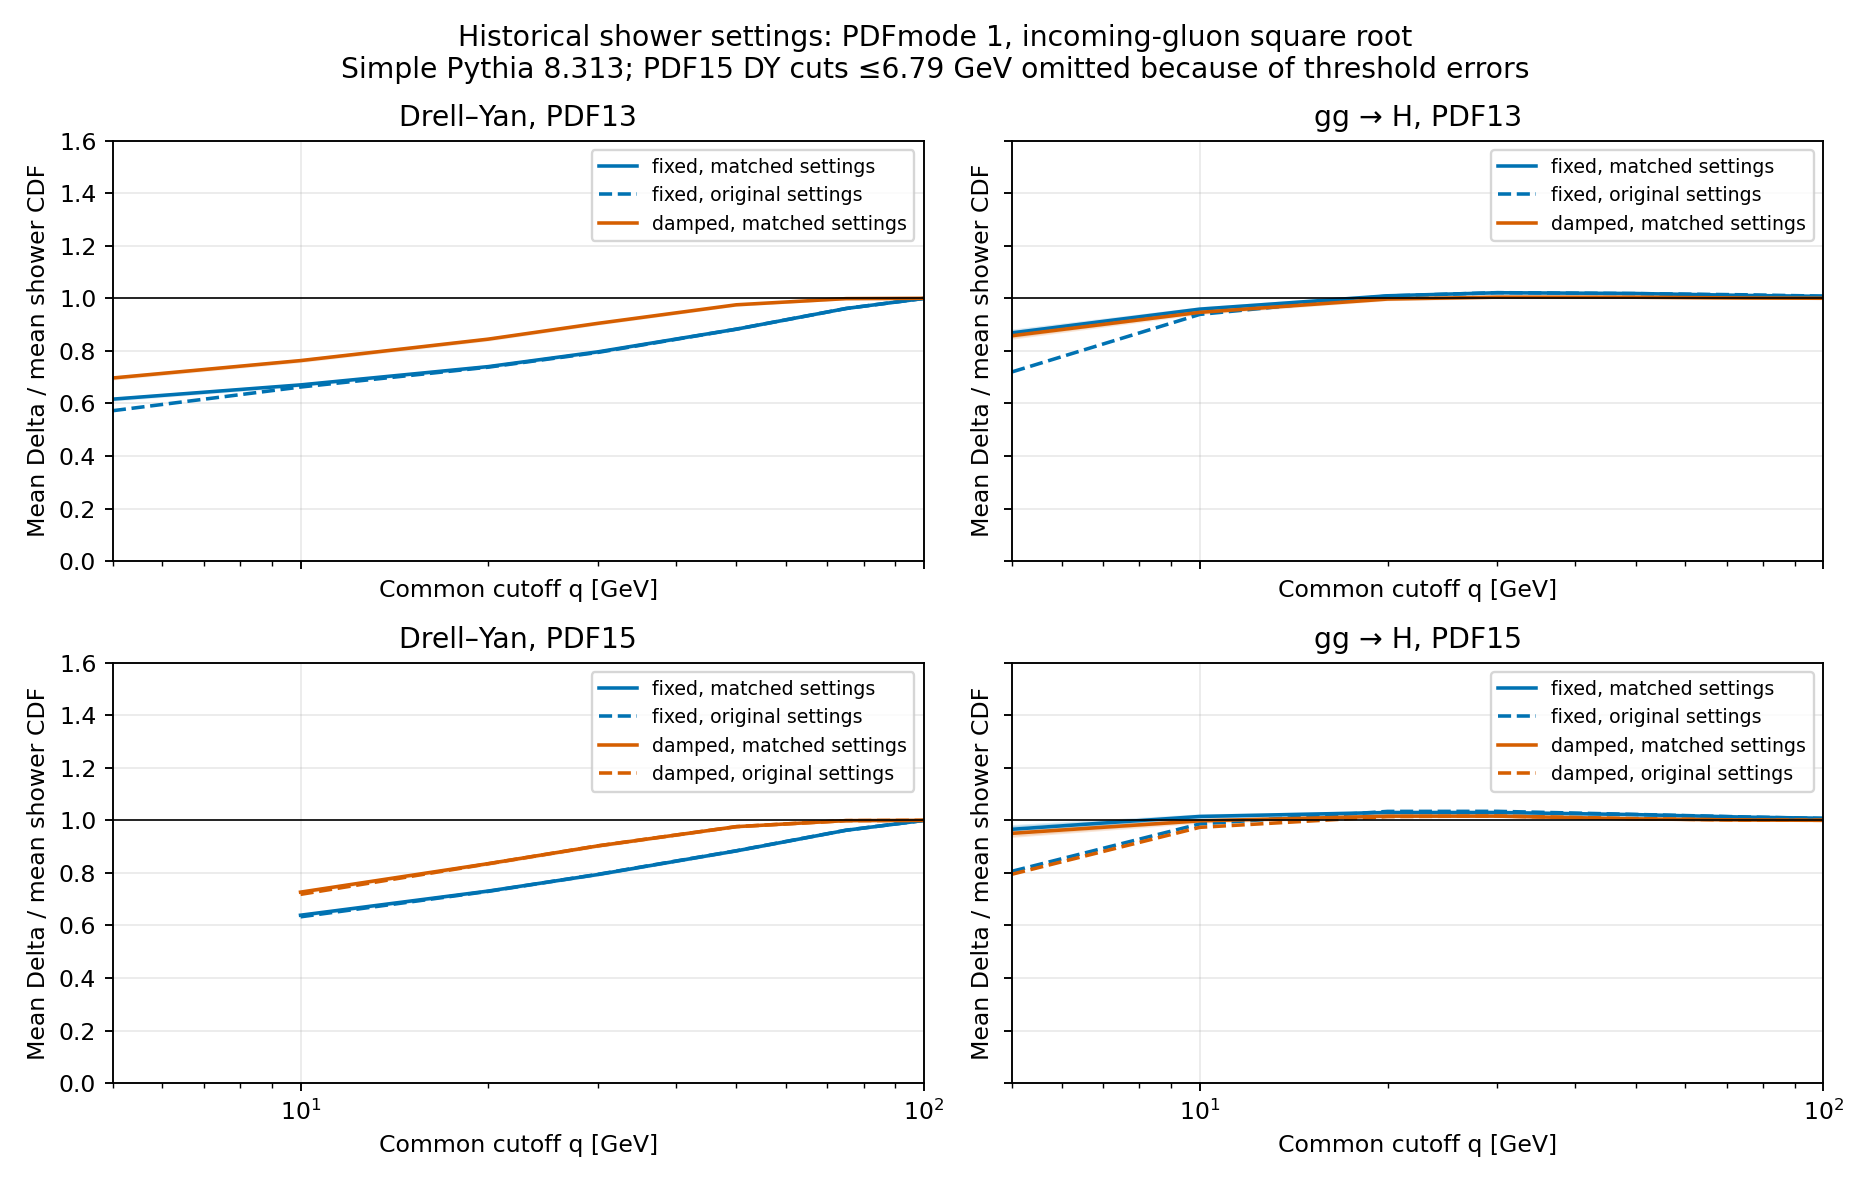

Source data for this figure (header and first rows):
pdf, sample, table, cut_kind, cut_value, born, delta, shower_before, shower_after, ratio_before, ratio_after, ratio_before_se, ratio_after_se, ratio_change, ratio_change_se, shower_change, shower_change_se, threshold_qualified_born, undefined_born
13, dy_fixed, default, GeV, 2.0, 1000, 0.02275, 0.07948, 0.04133, 0.2863, 0.5505, 0.002249, 0.005397, 0.2642, 0.005595, -0.03815, 0.0008144, 0, 0
13, dy_fixed, PDFmode0, GeV, 2.0, 1000, 0.02914, 0.07948, 0.04133, , 0.705, , 0.0075, , , -0.03815, 0.0008144, 0, 0
13, dy_fixed, PDFmode0_root, GeV, 2.0, 1000, 0.02914, 0.07948, 0.04133, , 0.705, , 0.0075, , , -0.03815, 0.0008144, 0, 0
13, dy_fixed, PDFmode2, GeV, 2.0, 1000, 0.02764, 0.07948, 0.04133, 0.3478, 0.6688, 0.002689, 0.006495, 0.321, 0.006785, -0.03815, 0.0008144, 0, 0
13, dy_fixed, PDFmode2_root, GeV, 2.0, 1000, 0.02764, 0.07948, 0.04133, 0.3478, 0.6688, 0.002689, 0.006495, 0.321, 0.006785, -0.03815, 0.0008144, 0, 0
13, dy_fixed, PDFmode1, GeV, 2.0, 1000, 0.02268, 0.07948, 0.04133, 0.2854, 0.5488, 0.002242, 0.005371, 0.2634, 0.005573, -0.03815, 0.0008144, 0, 0
13, dy_fixed, PDFmode1_root, GeV, 2.0, 1000, 0.02268, 0.07948, 0.04133, 0.2854, 0.5488, 0.002242, 0.005371, 0.2634, 0.005573, -0.03815, 0.0008144, 0, 0
13, dy_fixed, default, GeV, 3.0, 1000, 0.06552, 0.1241, 0.09468, 0.5282, 0.692, 0.003168, 0.004326, 0.1638, 0.004709, -0.02937, 0.0008665, 0, 0
13, dy_fixed, PDFmode0, GeV, 3.0, 1000, 0.06933, 0.1241, 0.09468, , 0.7323, , 0.005642, , , -0.02937, 0.0008665, 0, 0
13, dy_fixed, PDFmode0_root, GeV, 3.0, 1000, 0.06933, 0.1241, 0.09468, , 0.7323, , 0.005642, , , -0.02937, 0.0008665, 0, 0
13, dy_fixed, PDFmode2, GeV, 3.0, 1000, 0.06673, 0.1241, 0.09468, 0.5379, 0.7048, 0.003226, 0.004399, 0.1669, 0.004795, -0.02937, 0.0008665, 0, 0
13, dy_fixed, PDFmode2_root, GeV, 3.0, 1000, 0.06673, 0.1241, 0.09468, 0.5379, 0.7048, 0.003226, 0.004399, 0.1669, 0.004795, -0.02937, 0.0008665, 0, 0
13, dy_fixed, PDFmode1, GeV, 3.0, 1000, 0.05474, 0.1241, 0.09468, 0.4412, 0.5781, 0.00268, 0.003663, 0.1369, 0.003938, -0.02937, 0.0008665, 0, 0
13, dy_fixed, PDFmode1_root, GeV, 3.0, 1000, 0.05474, 0.1241, 0.09468, 0.4412, 0.5781, 0.00268, 0.003663, 0.1369, 0.003938, -0.02937, 0.0008665, 0, 0
13, dy_fixed, default, GeV, 5.0, 1000, 0.1679, 0.2245, 0.2084, 0.7478, 0.8053, 0.003447, 0.003794, 0.05747, 0.004049, -0.01602, 0.001117, 0, 0
13, dy_fixed, PDFmode0, GeV, 5.0, 1000, 0.1579, 0.2245, 0.2084, , 0.7574, , 0.004887, , , -0.01602, 0.001117, 0, 0
13, dy_fixed, PDFmode0_root, GeV, 5.0, 1000, 0.1579, 0.2245, 0.2084, , 0.7574, , 0.004887, , , -0.01602, 0.001117, 0, 0
13, dy_fixed, PDFmode2, GeV, 5.0, 1000, 0.1547, 0.2245, 0.2084, 0.6891, 0.7421, 0.003213, 0.003534, 0.05296, 0.003732, -0.01602, 0.001117, 0, 0
13, dy_fixed, PDFmode2_root, GeV, 5.0, 1000, 0.1547, 0.2245, 0.2084, 0.6891, 0.7421, 0.003213, 0.003534, 0.05296, 0.003732, -0.01602, 0.001117, 0, 0
13, dy_fixed, PDFmode1, GeV, 5.0, 1000, 0.1285, 0.2245, 0.2084, 0.5724, 0.6164, 0.002736, 0.003002, 0.04399, 0.0031, -0.01602, 0.001117, 0, 0
13, dy_fixed, PDFmode1_root, GeV, 5.0, 1000, 0.1285, 0.2245, 0.2084, 0.5724, 0.6164, 0.002736, 0.003002, 0.04399, 0.0031, -0.01602, 0.001117, 0, 0
13, dy_fixed, default, GeV, 7.0, 1000, 0.2672, 0.3214, 0.3111, 0.8315, 0.8589, 0.003216, 0.00337, 0.02744, 0.003429, -0.01027, 0.001275, 0, 0
13, dy_fixed, PDFmode0, GeV, 7.0, 1000, 0.2491, 0.3214, 0.3111, , 0.8005, , 0.004616, , , -0.01027, 0.001275, 0, 0
13, dy_fixed, PDFmode0_root, GeV, 7.0, 1000, 0.2491, 0.3214, 0.3111, , 0.8005, , 0.004616, , , -0.01027, 0.001275, 0, 0
13, dy_fixed, PDFmode2, GeV, 7.0, 1000, 0.2389, 0.3214, 0.3111, 0.7434, 0.768, 0.002895, 0.003051, 0.02453, 0.003066, -0.01027, 0.001275, 0, 0
13, dy_fixed, PDFmode2_root, GeV, 7.0, 1000, 0.2389, 0.3214, 0.3111, 0.7434, 0.768, 0.002895, 0.003051, 0.02453, 0.003066, -0.01027, 0.001275, 0, 0
13, dy_fixed, PDFmode1, GeV, 7.0, 1000, 0.2006, 0.3214, 0.3111, 0.6242, 0.6448, 0.002509, 0.002643, 0.0206, 0.002575, -0.01027, 0.001275, 0, 0
13, dy_fixed, PDFmode1_root, GeV, 7.0, 1000, 0.2006, 0.3214, 0.3111, 0.6242, 0.6448, 0.002509, 0.002643, 0.0206, 0.002575, -0.01027, 0.001275, 0, 0
13, dy_fixed, default, GeV, 10.0, 1000, 0.3887, 0.4455, 0.4401, 0.8724, 0.8832, 0.002937, 0.003127, 0.01077, 0.002469, -0.00543, 0.001243, 0, 0
13, dy_fixed, PDFmode0, GeV, 10.0, 1000, 0.3496, 0.4455, 0.4401, , 0.7944, , 0.003933, , , -0.00543, 0.001243, 0, 0
13, dy_fixed, PDFmode0_root, GeV, 10.0, 1000, 0.3496, 0.4455, 0.4401, , 0.7944, , 0.003933, , , -0.00543, 0.001243, 0, 0
13, dy_fixed, PDFmode2, GeV, 10.0, 1000, 0.3468, 0.4455, 0.4401, 0.7784, 0.788, 0.002596, 0.002771, 0.009605, 0.002203, -0.00543, 0.001243, 0, 0
13, dy_fixed, PDFmode2_root, GeV, 10.0, 1000, 0.3468, 0.4455, 0.4401, 0.7784, 0.788, 0.002596, 0.002771, 0.009605, 0.002203, -0.00543, 0.001243, 0, 0
13, dy_fixed, PDFmode1, GeV, 10.0, 1000, 0.2951, 0.4455, 0.4401, 0.6624, 0.6705, 0.00225, 0.002398, 0.008173, 0.001874, -0.00543, 0.001243, 0, 0
13, dy_fixed, PDFmode1_root, GeV, 10.0, 1000, 0.2951, 0.4455, 0.4401, 0.6624, 0.6705, 0.00225, 0.002398, 0.008173, 0.001874, -0.00543, 0.001243, 0, 0
13, dy_fixed, default, GeV, 15.0, 1000, 0.5351, 0.5956, 0.5927, 0.8984, 0.9028, 0.002851, 0.002914, 0.004391, 0.001816, -0.002897, 0.001197, 0, 0
13, dy_fixed, PDFmode0, GeV, 15.0, 1000, 0.4807, 0.5956, 0.5927, , 0.811, , 0.00341, , , -0.002897, 0.001197, 0, 0
13, dy_fixed, PDFmode0_root, GeV, 15.0, 1000, 0.4807, 0.5956, 0.5927, , 0.811, , 0.00341, , , -0.002897, 0.001197, 0, 0
13, dy_fixed, PDFmode2, GeV, 15.0, 1000, 0.4834, 0.5956, 0.5927, 0.8117, 0.8156, 0.002524, 0.00258, 0.003967, 0.001641, -0.002897, 0.001197, 0, 0
13, dy_fixed, PDFmode2_root, GeV, 15.0, 1000, 0.4834, 0.5956, 0.5927, 0.8117, 0.8156, 0.002524, 0.00258, 0.003967, 0.001641, -0.002897, 0.001197, 0, 0
13, dy_fixed, PDFmode1, GeV, 15.0, 1000, 0.4189, 0.5956, 0.5927, 0.7034, 0.7068, 0.002209, 0.002249, 0.003438, 0.001422, -0.002897, 0.001197, 0, 0
13, dy_fixed, PDFmode1_root, GeV, 15.0, 1000, 0.4189, 0.5956, 0.5927, 0.7034, 0.7068, 0.002209, 0.002249, 0.003438, 0.001422, -0.002897, 0.001197, 0, 0
13, dy_fixed, default, GeV, 20.0, 1000, 0.6449, 0.6969, 0.6948, 0.9253, 0.9281, 0.002742, 0.002781, 0.002766, 0.001453, -0.002077, 0.00109, 0, 0
13, dy_fixed, PDFmode0, GeV, 20.0, 1000, 0.5849, 0.6969, 0.6948, , 0.8419, , 0.003175, , , -0.002077, 0.00109, 0, 0
13, dy_fixed, PDFmode0_root, GeV, 20.0, 1000, 0.5849, 0.6969, 0.6948, , 0.8419, , 0.003175, , , -0.002077, 0.00109, 0, 0
13, dy_fixed, PDFmode2, GeV, 20.0, 1000, 0.5836, 0.6969, 0.6948, 0.8374, 0.8399, 0.0024, 0.002432, 0.002503, 0.001314, -0.002077, 0.00109, 0, 0
13, dy_fixed, PDFmode2_root, GeV, 20.0, 1000, 0.5836, 0.6969, 0.6948, 0.8374, 0.8399, 0.0024, 0.002432, 0.002503, 0.001314, -0.002077, 0.00109, 0, 0
13, dy_fixed, PDFmode1, GeV, 20.0, 1000, 0.5143, 0.6969, 0.6948, 0.7379, 0.7401, 0.00213, 0.002136, 0.002206, 0.001158, -0.002077, 0.00109, 0, 0
13, dy_fixed, PDFmode1_root, GeV, 20.0, 1000, 0.5143, 0.6969, 0.6948, 0.7379, 0.7401, 0.00213, 0.002136, 0.002206, 0.001158, -0.002077, 0.00109, 0, 0
13, dy_fixed, default, GeV, 30.0, 1000, 0.7571, 0.8206, 0.8183, 0.9227, 0.9252, 0.002126, 0.002186, 0.002567, 0.001125, -0.002277, 0.0009978, 0, 0
13, dy_fixed, PDFmode0, GeV, 30.0, 1000, 0.7061, 0.8206, 0.8183, , 0.8628, , 0.002324, , , -0.002277, 0.0009978, 0, 0
13, dy_fixed, PDFmode0_root, GeV, 30.0, 1000, 0.7061, 0.8206, 0.8183, , 0.8628, , 0.002324, , , -0.002277, 0.0009978, 0, 0
13, dy_fixed, PDFmode2, GeV, 30.0, 1000, 0.7192, 0.8206, 0.8183, 0.8764, 0.8789, 0.002001, 0.002074, 0.002438, 0.001069, -0.002277, 0.0009978, 0, 0
13, dy_fixed, PDFmode2_root, GeV, 30.0, 1000, 0.7192, 0.8206, 0.8183, 0.8764, 0.8789, 0.002001, 0.002074, 0.002438, 0.001069, -0.002277, 0.0009978, 0, 0
13, dy_fixed, PDFmode1, GeV, 30.0, 1000, 0.6517, 0.8206, 0.8183, 0.7942, 0.7964, 0.001829, 0.001899, 0.002209, 0.0009687, -0.002277, 0.0009978, 0, 0
13, dy_fixed, PDFmode1_root, GeV, 30.0, 1000, 0.6517, 0.8206, 0.8183, 0.7942, 0.7964, 0.001829, 0.001899, 0.002209, 0.0009687, -0.002277, 0.0009978, 0, 0
13, dy_fixed, default, GeV, 40.0, 1000, 0.8218, 0.8879, 0.8871, 0.9256, 0.9263, 0.001657, 0.001652, 0.0007929, 0.0009119, -0.00076, 0.0008738, 0, 0
13, dy_fixed, PDFmode0, GeV, 40.0, 1000, 0.7936, 0.8879, 0.8871, , 0.8946, , 0.001786, , , -0.00076, 0.0008738, 0, 0
13, dy_fixed, PDFmode0_root, GeV, 40.0, 1000, 0.7936, 0.8879, 0.8871, , 0.8946, , 0.001786, , , -0.00076, 0.0008738, 0, 0
13, dy_fixed, PDFmode2, GeV, 40.0, 1000, 0.8055, 0.8879, 0.8871, 0.9072, 0.908, 0.001632, 0.001636, 0.0007772, 0.0008938, -0.00076, 0.0008738, 0, 0
... 1,060 more rows
